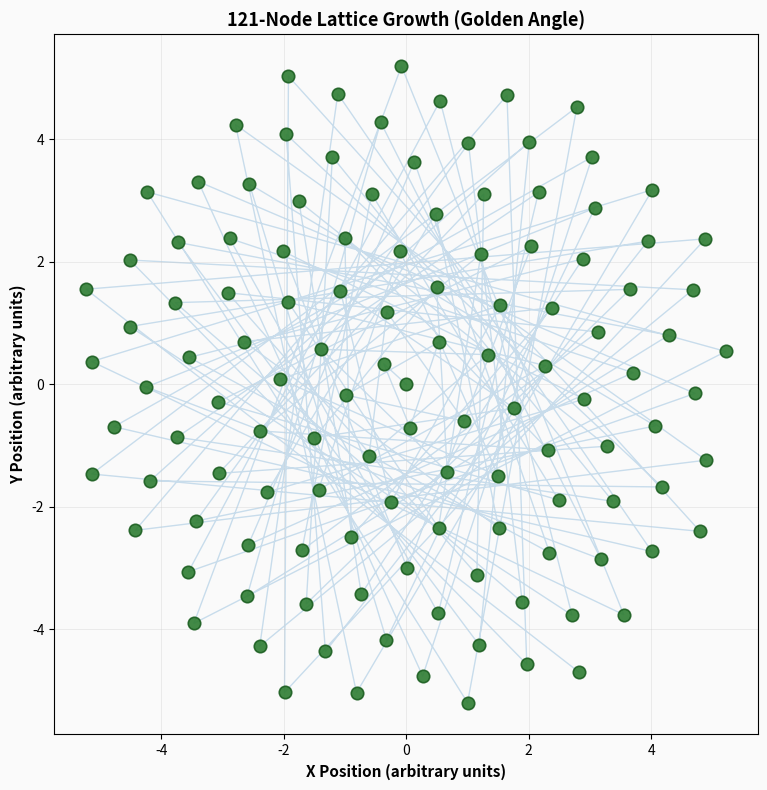

Recreate this plot in Python.
# To use: Run this script to generate the image. Output saves to 'images/' relative to this file. Install requirements: pip install numpy matplotlib.
"""
Simulation-based; empirical validation required per provisional application prepared for filing (to be filed late January 2026).
"""
import os
import numpy as np
import matplotlib.pyplot as plt

# Safe IMAGE_DIR - find repository root
try:
    SCRIPT_DIR = os.path.dirname(os.path.abspath(__file__))
except NameError:
    SCRIPT_DIR = os.getcwd()

# Find biomimetic-inventions-public root (has images/ and generate_plot_images.py)
REPO_ROOT = SCRIPT_DIR
for _ in range(6):
    if os.path.exists(os.path.join(REPO_ROOT, 'images')) and \
       os.path.exists(os.path.join(REPO_ROOT, 'generate_plot_images.py')):
        break
    parent = os.path.dirname(REPO_ROOT)
    if parent == REPO_ROOT:
        REPO_ROOT = SCRIPT_DIR
        break
    REPO_ROOT = parent

IMAGE_DIR = os.path.join(REPO_ROOT, 'images')
os.makedirs(IMAGE_DIR, exist_ok=True)
print(f"Image output directory: {IMAGE_DIR}")

# Section 4: geometric_utils.py
print("Running geometric_utils section...")
try:
    N = 121
    golden_angle = 137.508
    theta = np.arange(N) * np.deg2rad(golden_angle)
    r = np.sqrt(np.arange(N)) * 0.5
    x = r * np.cos(theta)
    y = r * np.sin(theta)
    fig, ax = plt.subplots(figsize=(8, 8), facecolor='#FAFAFA')
    ax.set_facecolor('#FAFAFA')
    ax.scatter(x, y, s=80, c='#2E7D32', alpha=0.9, edgecolors='#1B5E20', linewidths=1.2, zorder=3)
    ax.plot(x, y, color='#0066B3', linewidth=1.0, alpha=0.2, zorder=1)
    ax.set_title("121-Node Lattice Growth (Golden Angle)", fontsize=13, fontweight='bold')
    ax.set_xlabel("X Position (arbitrary units)", fontsize=11, fontweight='bold')
    ax.set_ylabel("Y Position (arbitrary units)", fontsize=11, fontweight='bold')
    ax.set_aspect('equal')
    ax.grid(True, alpha=0.35, linewidth=0.7, color='#CCCCCC')
    plt.tight_layout()
    plt.savefig(os.path.join(IMAGE_DIR, 'phikey_121_clean.png'), dpi=300, bbox_inches='tight', facecolor='#FAFAFA')
    plt.close(fig)
    print("Generated: phikey_121_clean.png")
except Exception as e:
    print(f"Error in geometric_utils: {e}")
